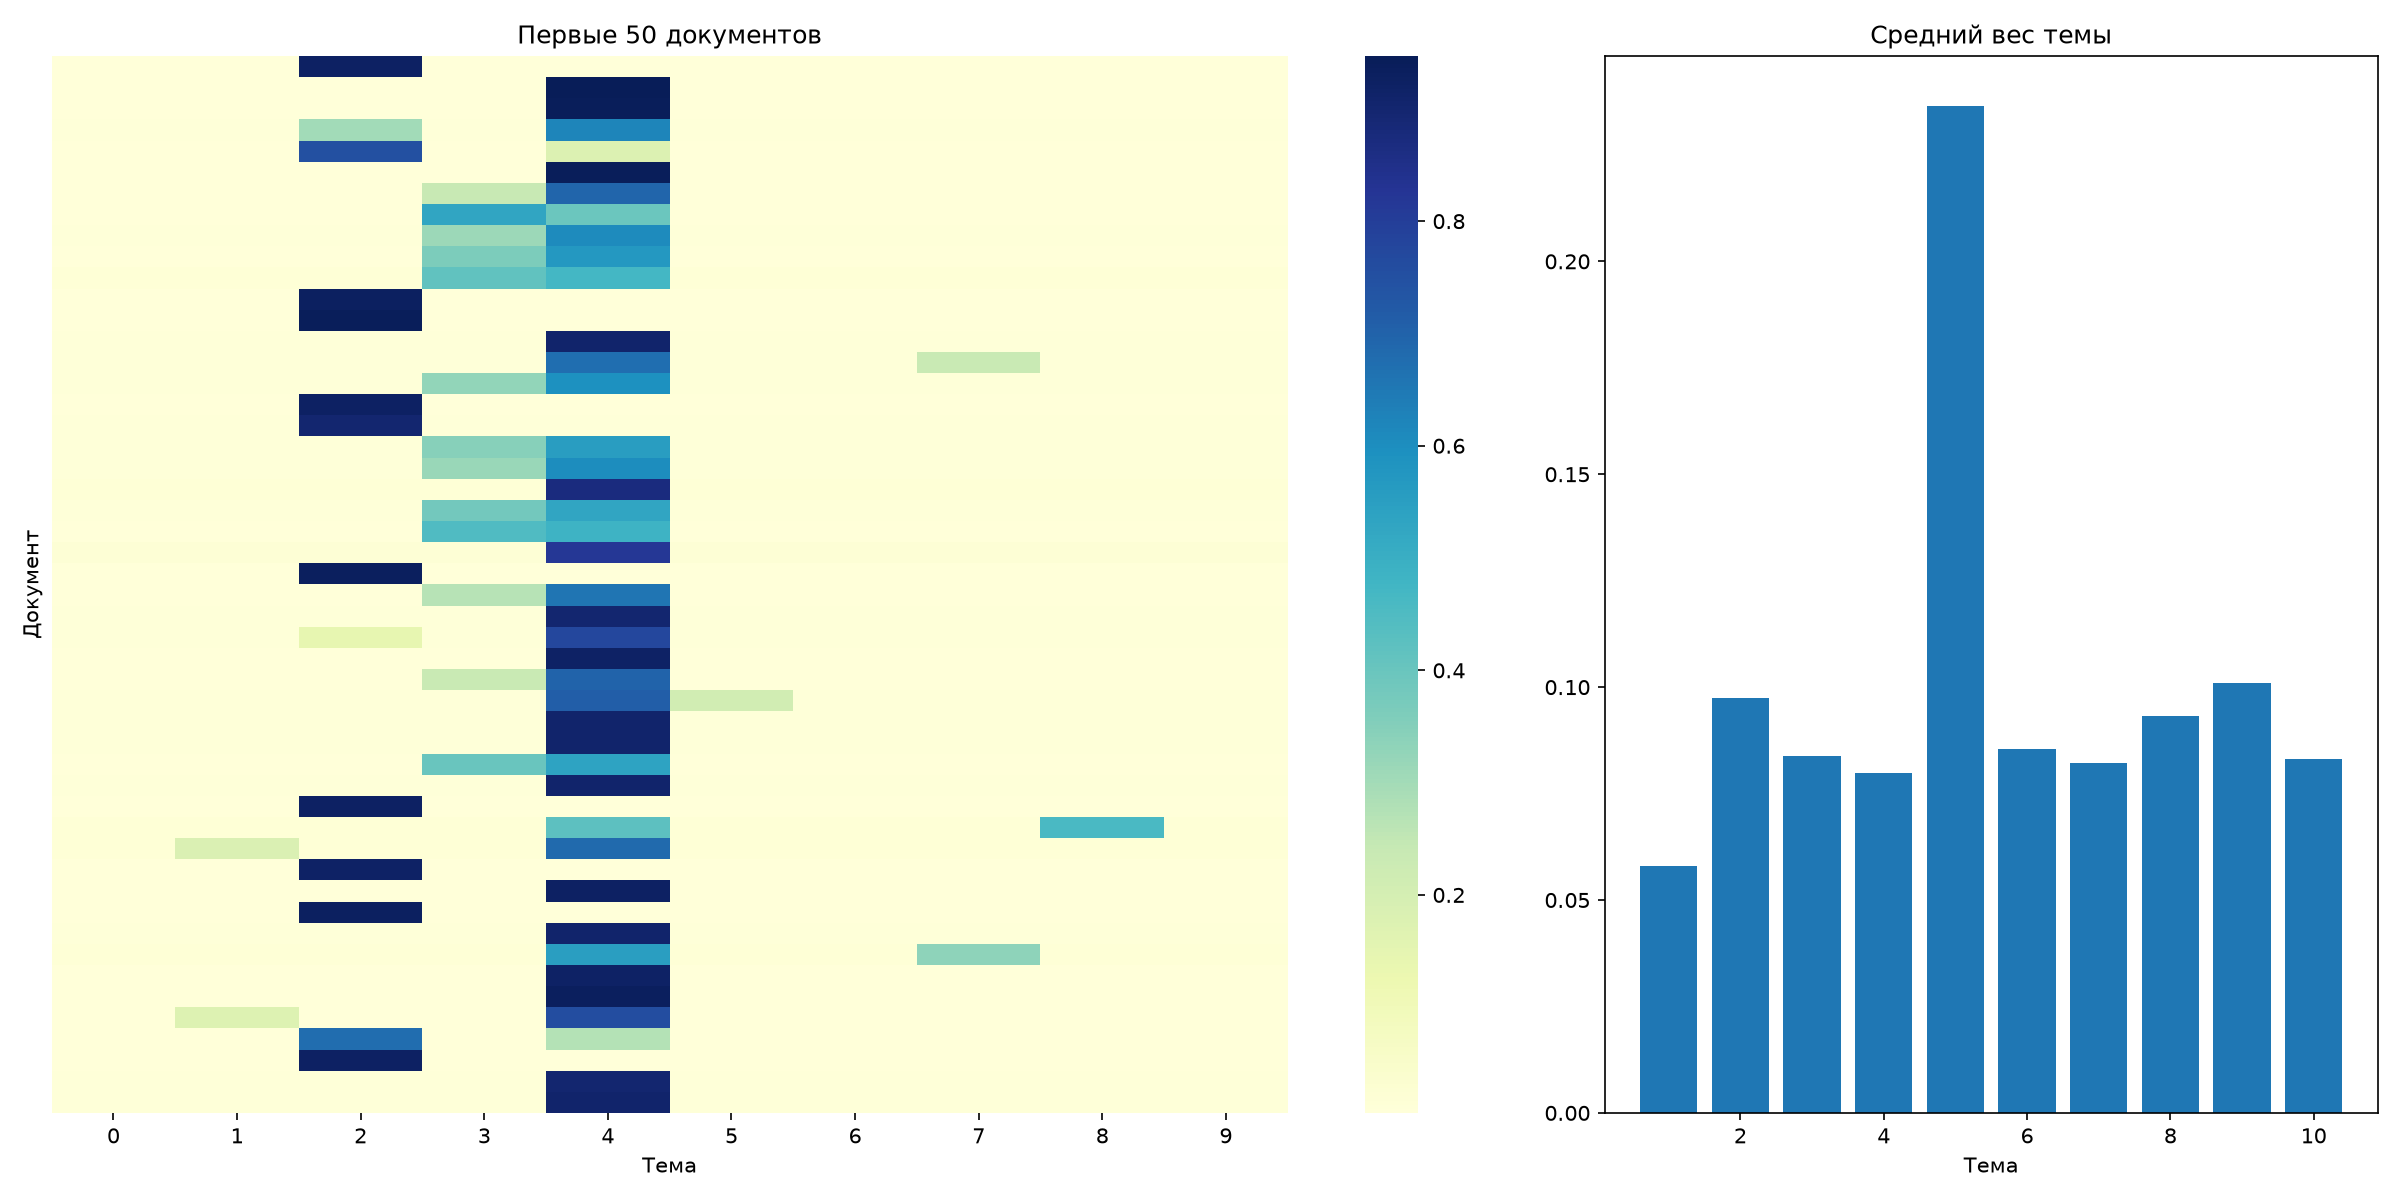

The table this chart was drawn from, first rows:
title, url, dominant_topic, topic_1, topic_2, topic_3, topic_4, topic_5, topic_6, topic_7, topic_8, topic_9, topic_10
Asus VivoBook X441NA-GA190, https://webscraper.io/test-sites/e-comme…, 3, 0.008333, 0.008333, 0.925, 0.008334, 0.008336, 0.008333, 0.008334, 0.008334, 0.008333, 0.008334
Prestigio SmartBook 133S Dark Grey, https://webscraper.io/test-sites/e-comme…, 5, 0.005883, 0.005882, 0.005883, 0.005882, 0.9471, 0.005882, 0.005883, 0.005883, 0.005883, 0.005883
Prestigio SmartBook 133S Gold, https://webscraper.io/test-sites/e-comme…, 5, 0.006667, 0.006667, 0.006668, 0.006669, 0.94, 0.006667, 0.006667, 0.006667, 0.006667, 0.006667
Lenovo V110-15IAP, https://webscraper.io/test-sites/e-comme…, 5, 0.01, 0.01, 0.3, 0.01, 0.62, 0.01, 0.01, 0.01, 0.01, 0.01
Lenovo V110-15IAP, https://webscraper.io/test-sites/e-comme…, 3, 0.009091, 0.009091, 0.7506, 0.009092, 0.1767, 0.009091, 0.009091, 0.009091, 0.009091, 0.009091
Hewlett Packard 250 G6 Dark Ash Silver, https://webscraper.io/test-sites/e-comme…, 5, 0.006667, 0.006667, 0.006667, 0.006667, 0.94, 0.006667, 0.006667, 0.006667, 0.006667, 0.006667
Acer Aspire 3 A315-31 Black, https://webscraper.io/test-sites/e-comme…, 5, 0.008334, 0.008333, 0.008334, 0.2395, 0.6939, 0.008333, 0.008334, 0.008334, 0.008333, 0.008333
Acer Aspire A315-31-C33J, https://webscraper.io/test-sites/e-comme…, 4, 0.009091, 0.009091, 0.009094, 0.5306, 0.3967, 0.009091, 0.009091, 0.009091, 0.009091, 0.009091
Acer Aspire ES1-572 Black, https://webscraper.io/test-sites/e-comme…, 5, 0.01, 0.01, 0.01, 0.3121, 0.6079, 0.01, 0.01, 0.01, 0.01, 0.01
Acer Aspire 3 A315-31 Black, https://webscraper.io/test-sites/e-comme…, 5, 0.008334, 0.008333, 0.008337, 0.3641, 0.5693, 0.008333, 0.008334, 0.008334, 0.008333, 0.008334
Acer Aspire 3 A315-21, https://webscraper.io/test-sites/e-comme…, 5, 0.01429, 0.01429, 0.01429, 0.4162, 0.4695, 0.01429, 0.01429, 0.01429, 0.01429, 0.01429
Asus VivoBook Max, https://webscraper.io/test-sites/e-comme…, 3, 0.007692, 0.007693, 0.9308, 0.007693, 0.007694, 0.007692, 0.007693, 0.007693, 0.007692, 0.007692
Asus VivoBook E502NA-GO022T Dark Blue, https://webscraper.io/test-sites/e-comme…, 3, 0.006667, 0.006667, 0.94, 0.006667, 0.006668, 0.006667, 0.006667, 0.006667, 0.006667, 0.006667
Lenovo ThinkPad E31-80, https://webscraper.io/test-sites/e-comme…, 5, 0.01, 0.01, 0.01, 0.01, 0.91, 0.01, 0.01, 0.01, 0.01, 0.01
Lenovo V110-15ISK, https://webscraper.io/test-sites/e-comme…, 5, 0.01111, 0.01111, 0.01111, 0.01111, 0.675, 0.01111, 0.01111, 0.2361, 0.01111, 0.01111
Acer Aspire ES1-732 Black, https://webscraper.io/test-sites/e-comme…, 5, 0.01, 0.01, 0.01, 0.3262, 0.5938, 0.01, 0.01, 0.01, 0.01, 0.01
Asus VivoBook 15 X540NA-GQ026T, https://webscraper.io/test-sites/e-comme…, 3, 0.008333, 0.008333, 0.925, 0.008334, 0.008336, 0.008333, 0.008334, 0.008334, 0.008333, 0.008333
Asus EeeBook R416NA-FA014T, https://webscraper.io/test-sites/e-comme…, 3, 0.01111, 0.01111, 0.9, 0.01111, 0.01111, 0.01111, 0.01111, 0.01111, 0.01111, 0.01111
Acer Aspire 3 A315-51, https://webscraper.io/test-sites/e-comme…, 5, 0.0125, 0.0125, 0.0125, 0.3444, 0.5556, 0.0125, 0.0125, 0.0125, 0.0125, 0.0125
Acer Aspire ES1-572 Black, https://webscraper.io/test-sites/e-comme…, 5, 0.01, 0.01, 0.01, 0.3173, 0.6027, 0.01, 0.01, 0.01, 0.01, 0.01
Acer Extensa 15 (2540) Black, https://webscraper.io/test-sites/e-comme…, 5, 0.01429, 0.01429, 0.01429, 0.01429, 0.8714, 0.01429, 0.01429, 0.01429, 0.01429, 0.01429
Acer Aspire ES1-572 Black, https://webscraper.io/test-sites/e-comme…, 5, 0.01111, 0.01111, 0.01111, 0.3821, 0.529, 0.01111, 0.01111, 0.01111, 0.01111, 0.01111
Acer Aspire A315-51-33TG, https://webscraper.io/test-sites/e-comme…, 5, 0.008333, 0.008333, 0.008337, 0.4482, 0.4852, 0.008333, 0.008334, 0.008333, 0.008333, 0.008333
Lenovo V110-15IKB, https://webscraper.io/test-sites/e-comme…, 5, 0.02, 0.02, 0.02, 0.02, 0.82, 0.02, 0.02, 0.02, 0.02, 0.02
Asus VivoBook 15 X540UA-DM260 Chocolate …, https://webscraper.io/test-sites/e-comme…, 3, 0.007143, 0.007143, 0.9357, 0.007143, 0.007146, 0.007143, 0.007143, 0.007143, 0.007143, 0.007143
Acer Aspire ES1-572 Black, https://webscraper.io/test-sites/e-comme…, 5, 0.009091, 0.009091, 0.009092, 0.2696, 0.6576, 0.009091, 0.009091, 0.009091, 0.009091, 0.009091
Lenovo V510 Black, https://webscraper.io/test-sites/e-comme…, 5, 0.01111, 0.01111, 0.01111, 0.01111, 0.9, 0.01111, 0.01111, 0.01111, 0.01111, 0.01111
Acer Swift 1 SF113-31 Silver, https://webscraper.io/test-sites/e-comme…, 5, 0.01, 0.01, 0.1433, 0.01, 0.7767, 0.01, 0.01, 0.01, 0.01, 0.01
Dell Vostro 15, https://webscraper.io/test-sites/e-comme…, 5, 0.009091, 0.009091, 0.009092, 0.009091, 0.9182, 0.009091, 0.009091, 0.009091, 0.009091, 0.009091
Acer Aspire 3 A315-51 Black, https://webscraper.io/test-sites/e-comme…, 5, 0.008333, 0.008333, 0.008334, 0.2357, 0.6976, 0.008333, 0.008334, 0.008334, 0.008333, 0.008333
Dell Vostro 15 (3568) Red, https://webscraper.io/test-sites/e-comme…, 5, 0.01, 0.01, 0.01, 0.01, 0.7103, 0.2097, 0.01, 0.01, 0.01, 0.01
Lenovo V510 Black, https://webscraper.io/test-sites/e-comme…, 5, 0.01, 0.01, 0.01, 0.01, 0.91, 0.01, 0.01, 0.01, 0.01, 0.01
Acer Spin 5, https://webscraper.io/test-sites/e-comme…, 5, 0.01, 0.01, 0.01, 0.01, 0.91, 0.01, 0.01, 0.01, 0.01, 0.01
Acer Aspire A515-51-5654, https://webscraper.io/test-sites/e-comme…, 5, 0.007692, 0.007692, 0.007696, 0.3996, 0.5389, 0.007692, 0.007693, 0.007692, 0.007692, 0.007692
Dell Inspiron 15, https://webscraper.io/test-sites/e-comme…, 5, 0.01, 0.01, 0.01, 0.01, 0.91, 0.01, 0.01, 0.01, 0.01, 0.01
Asus VivoBook S14, https://webscraper.io/test-sites/e-comme…, 3, 0.008333, 0.008333, 0.925, 0.008333, 0.008337, 0.008333, 0.008333, 0.008334, 0.008334, 0.008334
ProBook, https://webscraper.io/test-sites/e-comme…, 9, 0.01429, 0.01429, 0.01429, 0.01429, 0.4242, 0.01429, 0.01429, 0.01429, 0.4615, 0.01429
Inspiron 15, https://webscraper.io/test-sites/e-comme…, 5, 0.01667, 0.1833, 0.01667, 0.01667, 0.6834, 0.01667, 0.01667, 0.01667, 0.01667, 0.01667
Asus ROG STRIX GL553VD-DM256, https://webscraper.io/test-sites/e-comme…, 3, 0.009091, 0.009091, 0.9182, 0.009091, 0.009093, 0.009091, 0.009091, 0.009091, 0.009091, 0.009091
Acer Nitro 5 AN515-51, https://webscraper.io/test-sites/e-comme…, 5, 0.008333, 0.008333, 0.008334, 0.008334, 0.925, 0.008333, 0.008333, 0.008333, 0.008333, 0.008333
Asus ROG STRIX GL553VD-DM256, https://webscraper.io/test-sites/e-comme…, 3, 0.007692, 0.007692, 0.9308, 0.007692, 0.007695, 0.007692, 0.007692, 0.007692, 0.007692, 0.007692
Lenovo ThinkPad L570, https://webscraper.io/test-sites/e-comme…, 5, 0.01, 0.01, 0.01, 0.01, 0.91, 0.01, 0.01, 0.01, 0.01, 0.01
ThinkPad Yoga, https://webscraper.io/test-sites/e-comme…, 5, 0.01429, 0.01429, 0.01429, 0.01429, 0.5506, 0.01429, 0.01429, 0.3351, 0.01429, 0.01429
Lenovo ThinkPad L460, https://webscraper.io/test-sites/e-comme…, 5, 0.009091, 0.009091, 0.009092, 0.009091, 0.9182, 0.009091, 0.009091, 0.009091, 0.009091, 0.009091
Dell Inspiron 15 (7567) Black, https://webscraper.io/test-sites/e-comme…, 5, 0.007143, 0.007143, 0.007144, 0.007143, 0.9357, 0.007143, 0.007143, 0.007143, 0.007143, 0.007143
MSI GL72M 7RDX, https://webscraper.io/test-sites/e-comme…, 5, 0.008334, 0.175, 0.008335, 0.008334, 0.7584, 0.008334, 0.008334, 0.008334, 0.008334, 0.008334
MSI GL72M 7RDX, https://webscraper.io/test-sites/e-comme…, 3, 0.006667, 0.006668, 0.6752, 0.006667, 0.2715, 0.006667, 0.006667, 0.006667, 0.006667, 0.006667
Asus ROG Strix GL553VD-DM535T, https://webscraper.io/test-sites/e-comme…, 3, 0.008334, 0.008333, 0.925, 0.008334, 0.008335, 0.008333, 0.008333, 0.008333, 0.008333, 0.008334
Dell Latitude 5280, https://webscraper.io/test-sites/e-comme…, 5, 0.01111, 0.01111, 0.01111, 0.01111, 0.9, 0.01111, 0.01111, 0.01111, 0.01111, 0.01111
Dell Latitude 5480, https://webscraper.io/test-sites/e-comme…, 5, 0.01, 0.01, 0.01, 0.01, 0.91, 0.01, 0.01, 0.01, 0.01, 0.01
Lenovo Legion Y520-15IKBM, https://webscraper.io/test-sites/e-comme…, 5, 0.005882, 0.3025, 0.005883, 0.005883, 0.6505, 0.005882, 0.005883, 0.005883, 0.005882, 0.005883
Toshiba Portege Z30-C-16J Grey, https://webscraper.io/test-sites/e-comme…, 5, 0.008333, 0.008333, 0.008334, 0.008333, 0.5714, 0.008333, 0.008333, 0.008334, 0.3619, 0.008334
Acer Predator Helios 300 (PH317-51), https://webscraper.io/test-sites/e-comme…, 5, 0.006667, 0.006667, 0.006667, 0.006667, 0.94, 0.006667, 0.006667, 0.006667, 0.006667, 0.006667
Acer Aspire 7 A715-71G, https://webscraper.io/test-sites/e-comme…, 5, 0.007693, 0.007695, 0.007695, 0.2752, 0.6632, 0.007693, 0.007693, 0.007693, 0.007693, 0.007693
Dell Inspiron 17 2in1 (7779) Silver, https://webscraper.io/test-sites/e-comme…, 5, 0.007692, 0.007693, 0.007693, 0.007693, 0.9308, 0.007693, 0.007692, 0.007693, 0.007692, 0.007692
Dell Latitude 5480, https://webscraper.io/test-sites/e-comme…, 5, 0.01111, 0.01111, 0.01111, 0.01111, 0.9, 0.01111, 0.01111, 0.01111, 0.01111, 0.01111
Lenovo Legion Y520, https://webscraper.io/test-sites/e-comme…, 5, 0.008333, 0.2583, 0.008335, 0.008334, 0.675, 0.008333, 0.008333, 0.008334, 0.008333, 0.008334
Asus AsusPro Advanced BU401LA-FA271G Dar…, https://webscraper.io/test-sites/e-comme…, 5, 0.005883, 0.005883, 0.2396, 0.005883, 0.4564, 0.005883, 0.005883, 0.005883, 0.1344, 0.1343
Acer Nitro 5 AN515-51, https://webscraper.io/test-sites/e-comme…, 5, 0.006667, 0.006667, 0.006667, 0.006667, 0.94, 0.006667, 0.006667, 0.006667, 0.006667, 0.006667
Dell Latitude 5480, https://webscraper.io/test-sites/e-comme…, 5, 0.01, 0.01, 0.01, 0.01, 0.91, 0.01, 0.01, 0.01, 0.01, 0.01
... 258 more rows
